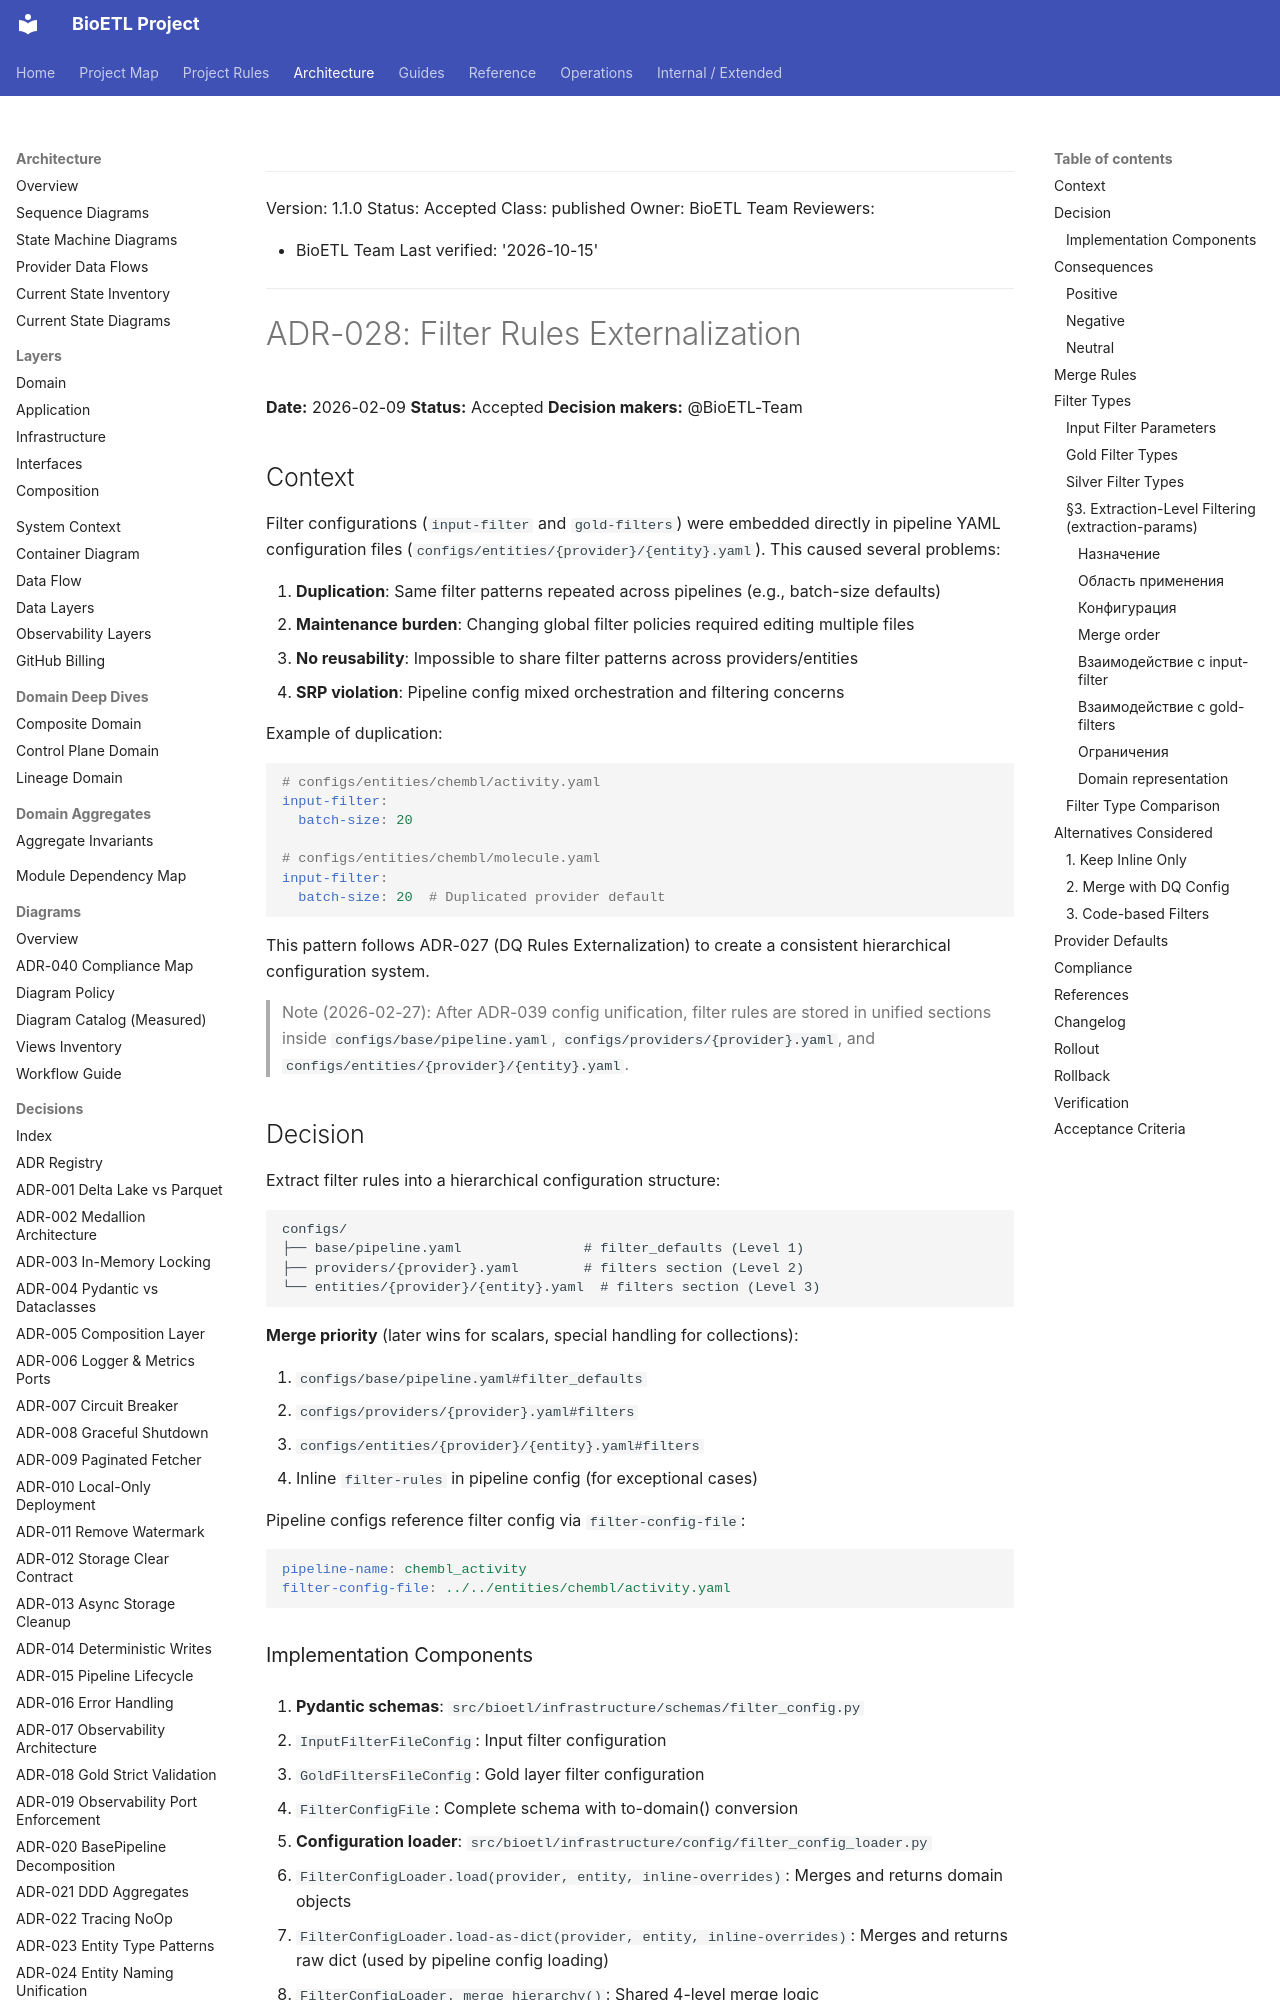

repository: SatoryKono/BioactivityDataAcquisition · page: 02-architecture/decisions/ADR-028-filter-rules-externalization/index.html · generator: mkdocs

______________________________________________________________________

Version: 1.1.0
Status: Accepted
Class: published
Owner: BioETL Team
Reviewers:

- BioETL Team
  Last verified: '2026-10-15'

______________________________________________________________________

# ADR-028: Filter Rules Externalization

**Date:** 2026-02-09
**Status:** Accepted
**Decision makers:** @BioETL-Team

## Context

Filter configurations (`input-filter` and `gold-filters`) were embedded directly in pipeline YAML configuration files (`configs/entities/{provider}/{entity}.yaml`). This caused several problems:

1. **Duplication**: Same filter patterns repeated across pipelines (e.g., batch-size defaults)
1. **Maintenance burden**: Changing global filter policies required editing multiple files
1. **No reusability**: Impossible to share filter patterns across providers/entities
1. **SRP violation**: Pipeline config mixed orchestration and filtering concerns

Example of duplication:

```yaml
# configs/entities/chembl/activity.yaml
input-filter:
  batch-size: 20

# configs/entities/chembl/molecule.yaml
input-filter:
  batch-size: 20  # Duplicated provider default
```

This pattern follows ADR-027 (DQ Rules Externalization) to create a consistent hierarchical configuration system.

> Note (2026-02-27): After ADR-039 config unification, filter rules are stored in unified
> sections inside `configs/base/pipeline.yaml`, `configs/providers/{provider}.yaml`,
> and `configs/entities/{provider}/{entity}.yaml`.

## Decision

Extract filter rules into a hierarchical configuration structure:

```
configs/
├── base/pipeline.yaml               # filter_defaults (Level 1)
├── providers/{provider}.yaml        # filters section (Level 2)
└── entities/{provider}/{entity}.yaml  # filters section (Level 3)
```

**Merge priority** (later wins for scalars, special handling for collections):

1. `configs/base/pipeline.yaml#filter_defaults`
1. `configs/providers/{provider}.yaml#filters`
1. `configs/entities/{provider}/{entity}.yaml#filters`
1. Inline `filter-rules` in pipeline config (for exceptional cases)

Pipeline configs reference filter config via `filter-config-file`:

```yaml
pipeline-name: chembl_activity
filter-config-file: ../../entities/chembl/activity.yaml
```
